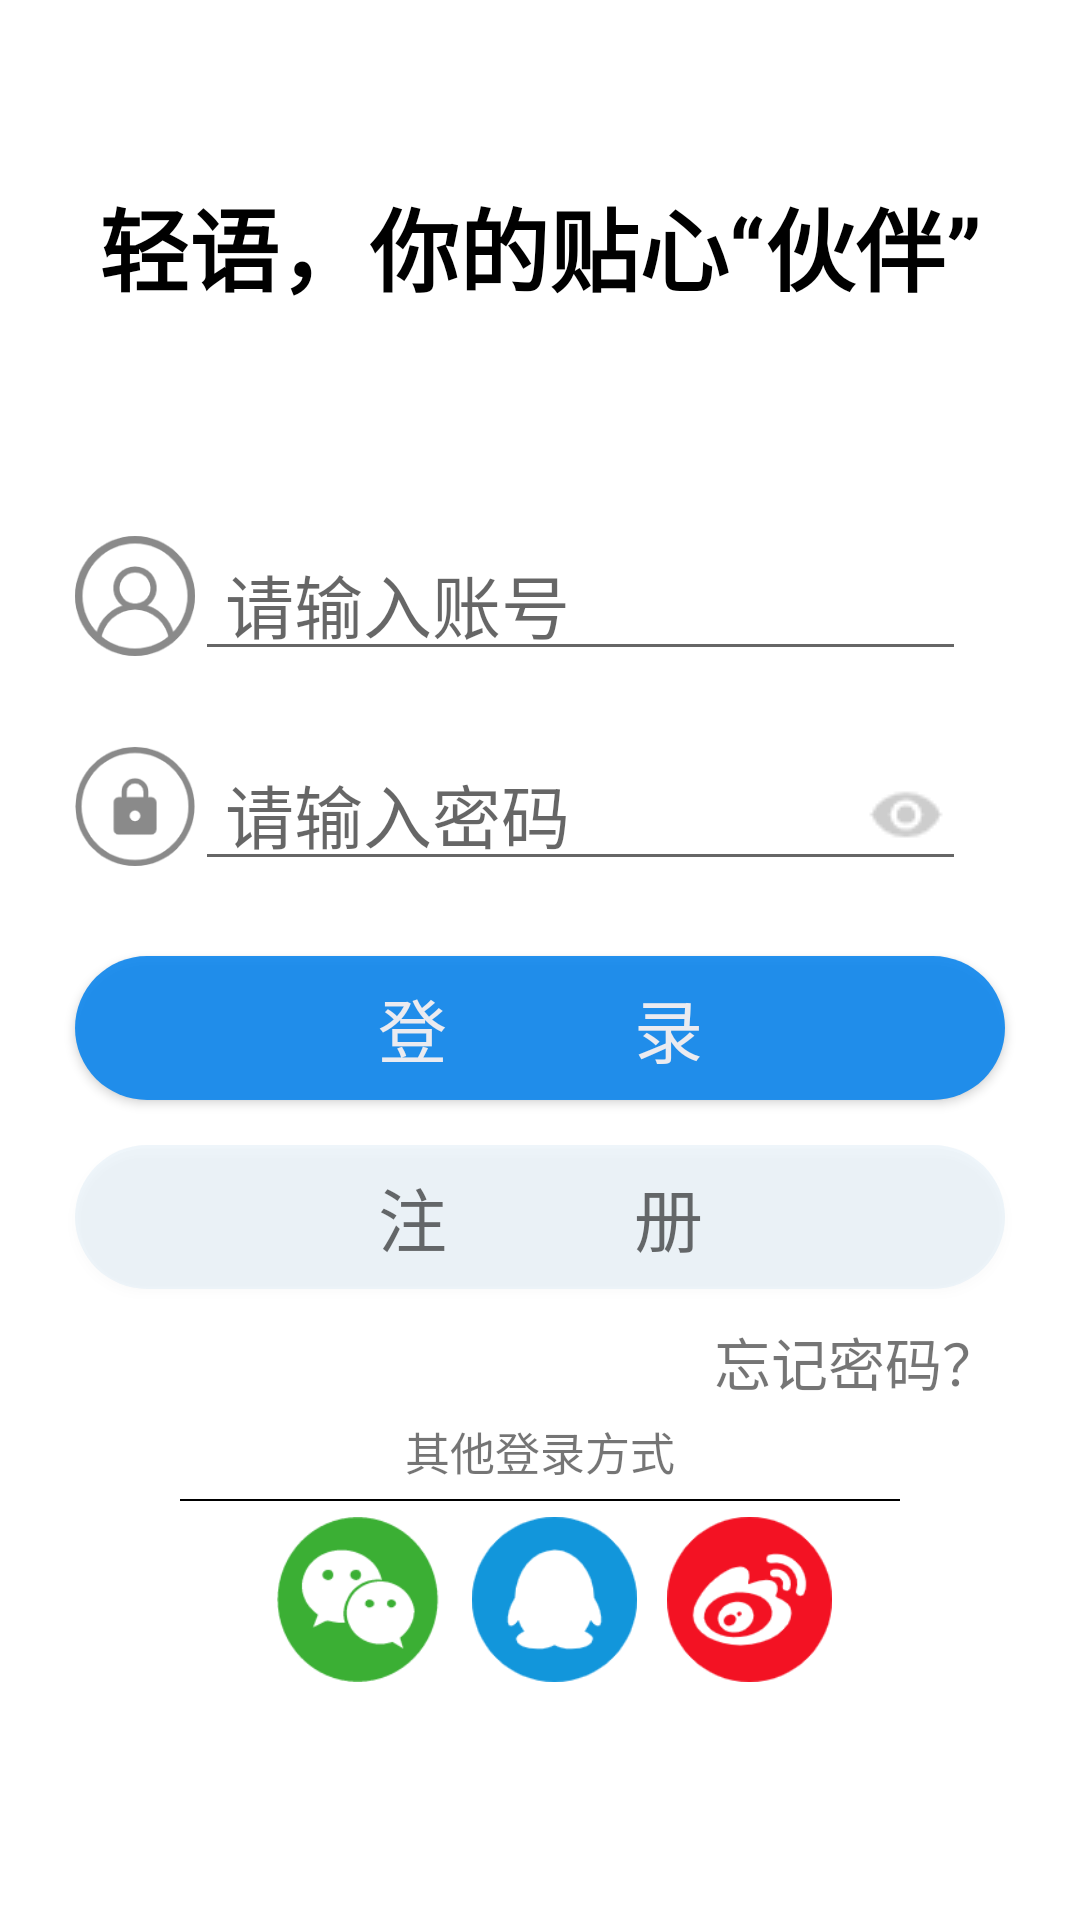

Layout XML and referenced resources for this Android screen:
<!-- AndroidManifest.xml: activity theme AppTheme.NoActionBar -->
<!-- res/layout/activity_login.xml -->
<?xml version="1.0" encoding="utf-8"?>
<LinearLayout xmlns:android="http://schemas.android.com/apk/res/android"
    xmlns:app="http://schemas.android.com/apk/res-auto"
    xmlns:tools="http://schemas.android.com/tools"
    android:layout_width="match_parent"
    android:layout_height="match_parent"
    android:orientation="vertical"
    tools:context=".LoginActivity">

    <LinearLayout
        android:layout_width="match_parent"
        android:layout_height="wrap_content"
        android:layout_margin="10dp"
        android:gravity="center"
        android:paddingTop="50dp">

        <TextView
            android:layout_width="match_parent"
            android:layout_height="wrap_content"
            android:gravity="center"
            android:text="轻语，你的贴心“伙伴”"
            android:textColor="#000"
            android:textSize="30sp"
            android:textStyle="bold" />
    </LinearLayout>

    
    <LinearLayout
        android:layout_width="match_parent"
        android:layout_height="wrap_content"
        android:layout_marginStart="10dp"
        android:layout_marginLeft="20dp"
        android:layout_marginTop="50dp"
        android:layout_marginEnd="10dp"
        android:layout_marginRight="10dp"
        android:gravity="center"
        android:orientation="vertical">

        <LinearLayout
            android:layout_width="match_parent"
            android:layout_height="wrap_content"
            android:layout_margin="10dp"
            android:orientation="horizontal">

            <ImageView
                android:layout_width="40dp"
                android:layout_height="40dp"
                android:layout_marginLeft="5dp"
                android:layout_marginTop="5dp"
                android:background="@drawable/username" />

            <EditText
                android:id="@+id/username"
                android:layout_width="match_parent"
                android:layout_height="50dp"
                android:layout_marginRight="18dp"
                android:hint="请输入账号"
                android:paddingLeft="10dp"
                android:paddingBottom="5dp"
                android:singleLine="true"
                android:textColor="#000"
                android:textSize="23sp"
                android:theme="@style/edit_link" />

        </LinearLayout>

        <LinearLayout
            android:layout_width="match_parent"
            android:layout_height="wrap_content"
            android:layout_margin="10dp"
            android:orientation="horizontal">

            <ImageView
                android:layout_width="40dp"
                android:layout_height="40dp"
                android:layout_marginLeft="5dp"
                android:layout_marginTop="5dp"
                android:background="@drawable/psw" />

            <EditText
                android:id="@+id/password"
                android:layout_width="match_parent"
                android:layout_height="50dp"
                android:layout_marginRight="18dp"
                android:inputType="textPassword"
                android:drawableRight="@drawable/visible_password"
                android:hint="请输入密码"

                android:paddingLeft="10dp"
                android:paddingBottom="5dp"
                android:singleLine="true"
                android:textColor="#000"
                android:textSize="23sp"
                android:theme="@style/edit_link" />

        </LinearLayout>
    </LinearLayout>

    
    <LinearLayout
        android:layout_width="match_parent"
        android:layout_height="wrap_content"
        android:layout_marginLeft="10dp"
        android:layout_marginRight="10dp"
        android:orientation="vertical">

        <Button
            android:id="@+id/btn_login"
            android:layout_width="match_parent"
            android:layout_height="wrap_content"
            android:layout_margin="15dp"
            android:background="@drawable/btn_login_shape"
            android:gravity="center"
            android:text="登           录"
            android:textColor="#F2F7F0F0"
            android:textSize="23sp" />

        <Button
            android:id="@+id/btn_register"
            android:layout_width="match_parent"
            android:layout_height="wrap_content"
            android:layout_marginStart="15dp"
            android:layout_marginLeft="15dp"
            android:layout_marginEnd="15dp"
            android:layout_marginRight="15dp"
            android:layout_marginBottom="10dp"
            android:background="@drawable/btn_register_shape"
            android:gravity="center"
            android:text="注           册"
            android:textColor="#9B0C0C0C"
            android:textSize="23dp" />
    </LinearLayout>

    
    <LinearLayout
        android:layout_width="match_parent"
        android:layout_height="wrap_content"
        android:layout_marginLeft="10dp"
        android:layout_marginRight="10dp"
        android:gravity="right">

        <TextView
            android:id="@+id/forget_password"
            android:layout_width="wrap_content"
            android:layout_height="wrap_content"
            android:layout_marginRight="17dp"
            android:text="忘记密码？"
            android:textSize="19sp" />
    </LinearLayout>

    <LinearLayout
        android:layout_width="match_parent"
        android:layout_height="wrap_content"
        android:layout_marginLeft="10dp"

        android:layout_marginRight="10dp"
        android:gravity="center"
        android:orientation="vertical">

        <TextView
            android:layout_width="match_parent"
            android:layout_height="wrap_content"
            android:layout_margin="5dp"
            android:gravity="center"
            android:text="其他登录方式"
            android:textSize="15sp" />

        <View
            android:layout_width="match_parent"
            android:layout_height="0.5dp"
            android:layout_marginLeft="50dp"
            android:layout_marginRight="50dp"
            android:background="#000" />
        
        <LinearLayout
            android:layout_width="match_parent"
            android:layout_height="wrap_content"
            android:gravity="center"
            android:orientation="horizontal"
            android:paddingBottom="4dp">

            <ImageView
                android:id="@+id/weChat"
                android:layout_width="55dp"
                android:layout_height="55dp"
                android:layout_marginLeft="10dp"
                android:layout_marginTop="5dp"
                android:layout_marginBottom="4dp"
                android:background="@drawable/weixin" />

            <ImageView
                android:id="@+id/QQ"
                android:layout_width="55dp"
                android:layout_height="55dp"
                android:layout_marginLeft="10dp"
                android:layout_marginTop="5dp"
                android:layout_marginBottom="4dp"
                android:background="@drawable/qq1" />

            <ImageView
                android:id="@+id/weibo"
                android:layout_width="55dp"
                android:layout_height="55dp"
                android:layout_marginLeft="10dp"
                android:layout_marginTop="5dp"
                android:layout_marginBottom="4dp"
                android:adjustViewBounds="true"
                android:background="@drawable/sina" />
        </LinearLayout>
    </LinearLayout>
</LinearLayout>
<!-- resources referenced by this layout -->
<resources>
  <!-- drawable btn_login_shape (drawable) -->
  <?xml version="1.0" encoding="utf-8"?>
  <shape xmlns:android="http://schemas.android.com/apk/res/android"
      android:shape="rectangle">
  
      <corners android:radius="25dp"/>
  
      <solid android:color="#E91087ED"/>
  
  </shape>
  <!-- drawable btn_register_shape (drawable) -->
  <?xml version="1.0" encoding="utf-8"?>
  <shape xmlns:android="http://schemas.android.com/apk/res/android"
      android:shape="rectangle">
      <corners android:radius="25dp"/>
  
      <solid android:color="#1F7DB1DC"/>
  </shape>
  <!-- drawable psw: png bitmap (drawable, 5259 bytes) -->
  <!-- drawable qq1: png bitmap (drawable, 4306 bytes) -->
  <!-- drawable sina: png bitmap (drawable, 6118 bytes) -->
  <!-- drawable username: png bitmap (drawable, 6077 bytes) -->
  <!-- drawable visible_password: png bitmap (drawable, 698 bytes) -->
  <!-- drawable weixin: png bitmap (drawable, 4093 bytes) -->
  <style name="edit_link">
          <item name="colorButtonNormal">#030202</item>
          <item name="colorControlActivated">#3AA4F3</item>
      </style>
  <style name="AppTheme.NoActionBar">
          <item name="windowActionBar">false</item>
          <item name="windowNoTitle">true</item>
      </style>
</resources>
